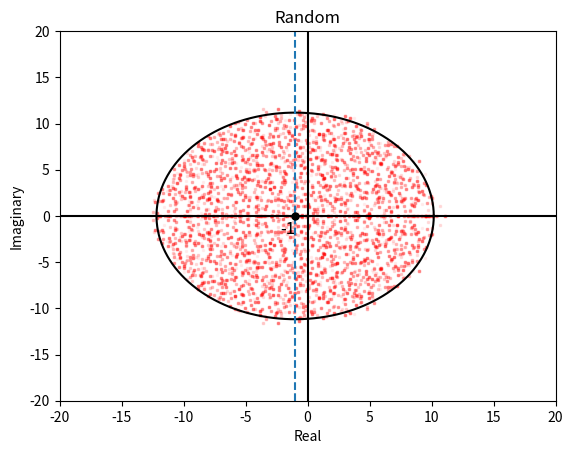

Write the Python code that produced this figure.
import numpy as np
import matplotlib.pyplot as plt
import math

S = 250  # size of system
C = 0.5  # connectance
d = -1  # value of diagonal

sigma = 1  # standard deviation

matnum = 10  # number of random matrices made

X = [] # real parts of the eigenvalues
Y = [] # imaginary parts of the eigenvalues



for m in range(0, matnum): # goes matnum number of matrices
    #r = np.random.uniform(0,1) # was trying to randomise the colours but it looked awful
    #g = np.random.uniform(0,1)
    #b = np.random.uniform(0,1)
    diag = 0 # value to help compute along diagonal of matrix
    M = np.zeros((S,S)) # matrix full of 0's
    for i in range(0, S): # goes through each entry in the matrix
        for j in range(diag, S):
            if i == j: # if it is on the diagonal
                M[i][j] = d # set it to d
            else:
                if np.random.random() < C: # sets the matrix values to |X| and -|X| with chance C
                    M[i][j] = np.random.normal(0, sigma)
                    M[j][i] = np.random.normal(0, sigma)
        diag = diag + 1 # to compute along diagonal
    w, v = np.linalg.eig(M) # gets the eigenvalues of the matrix
    X += [x.real for x in w] # adds the real values to the array
    Y += [x.imag for x in w] # adds the imaginary values to the array
    #print(M)

    plt.scatter(X, Y, color='red', marker=",",s=1,alpha=0.05) # plots the eigenvalues on the plot
X=[]
Y=[]

theta = np.linspace(0, 2 * np.pi, 150) # plots the circle
radius = sigma * math.sqrt(S*C)
a = radius * np.cos(theta) + d
b = radius * np.sin(theta)
plt.plot(a, b, color='black')


plt.xlabel('Real')
plt.ylabel("Imaginary")
plt.xlim([-20, 20])
plt.ylim([-20, 20])
plt.axvline(x=d, linestyle = 'dashed')
plt.axhline(y=0, color='black')
plt.axvline(x=0, color='black')
plt.plot(d, 0, marker="o", markersize=5, color='black')
plt.text(d,-0.5, str(d),horizontalalignment='right',verticalalignment='top',fontsize=12)
plt.title('Random')
plt.show() # shows the plot
